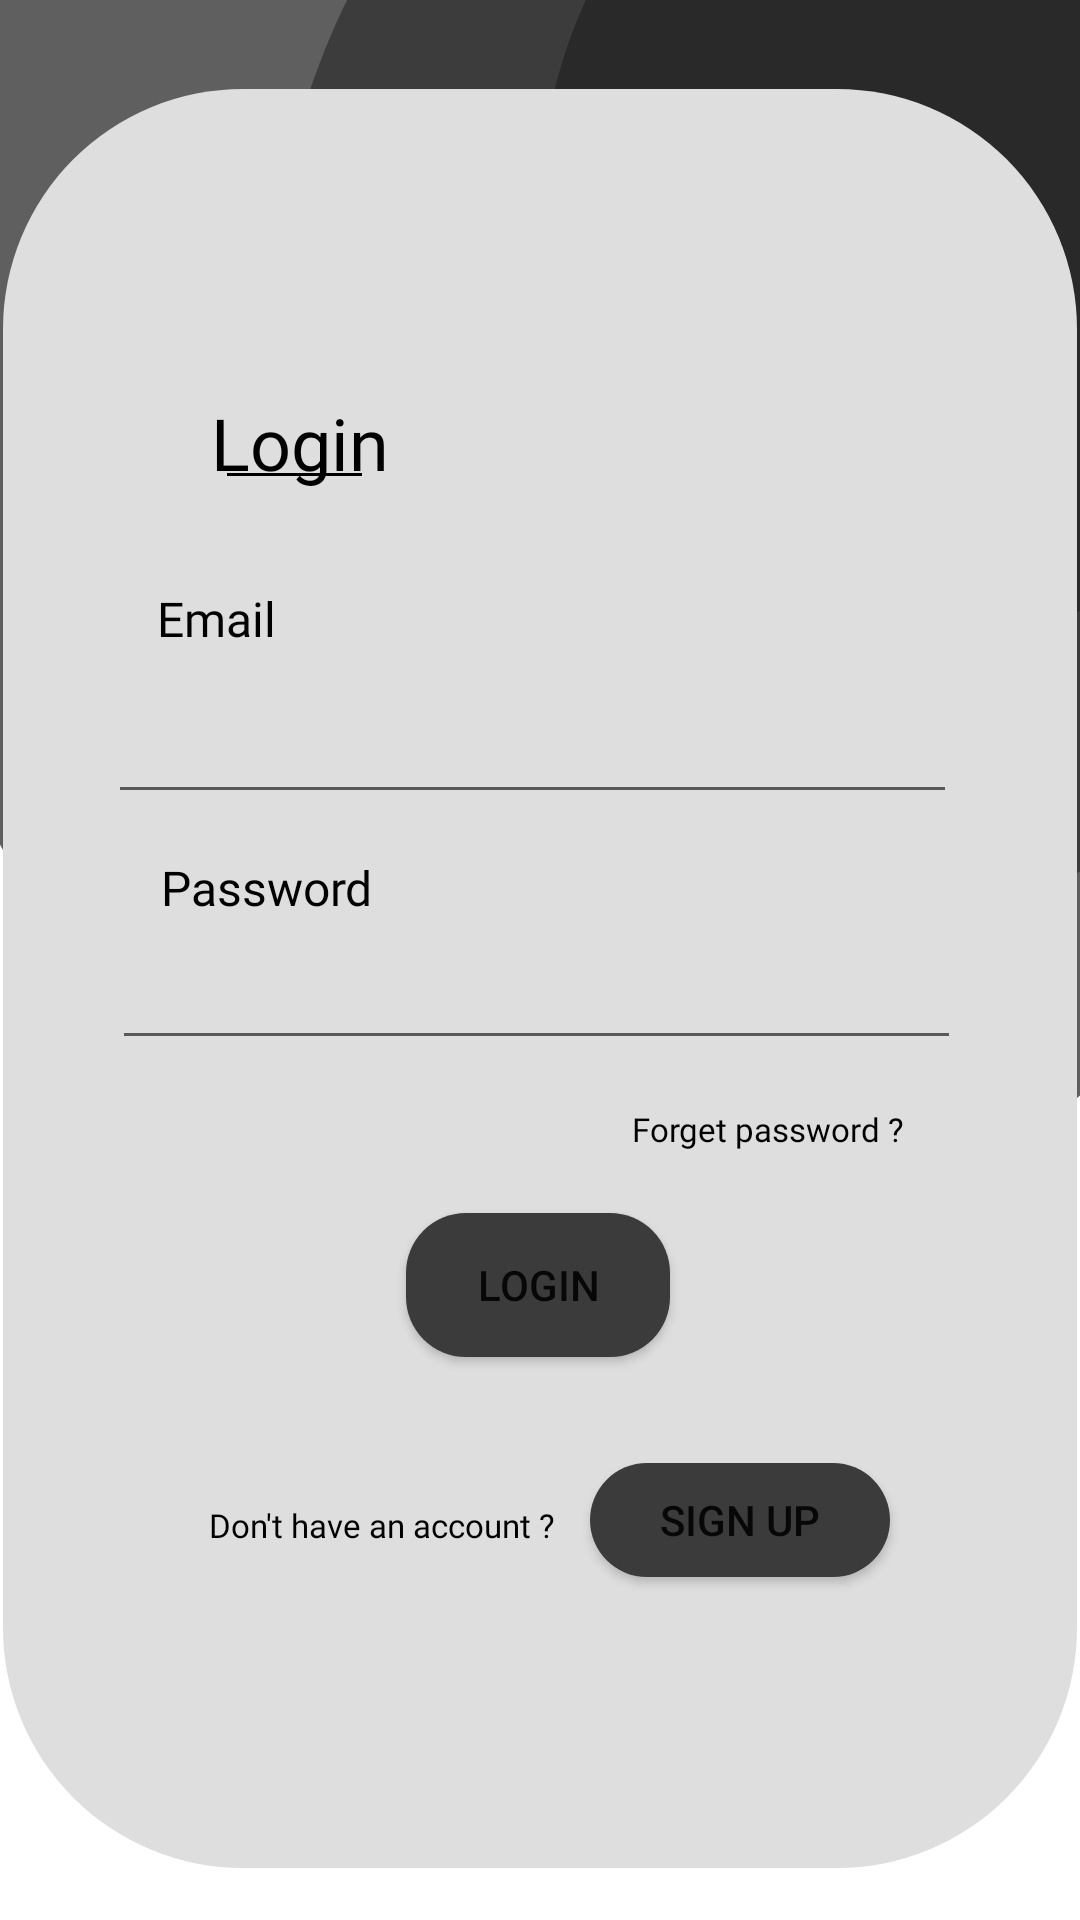

Android layout source for this screen:
<!-- AndroidManifest.xml: application theme Theme.SplitX -->
<!-- res/layout/login.xml -->
<?xml version="1.0" encoding="utf-8"?>
<androidx.constraintlayout.widget.ConstraintLayout xmlns:android="http://schemas.android.com/apk/res/android"
    xmlns:app="http://schemas.android.com/apk/res-auto"
    xmlns:tools="http://schemas.android.com/tools"
    android:layout_width="match_parent"
    android:layout_height="match_parent"
    android:onClick="onClick"
    tools:context=".login">

    <ImageView
        android:id="@+id/imageView"
        android:layout_width="wrap_content"
        android:layout_height="wrap_content"
        android:scaleType="fitXY"
        android:src="@drawable/element_1"
        app:layout_constraintBottom_toBottomOf="parent"
        app:layout_constraintEnd_toEndOf="parent"
        app:layout_constraintHorizontal_bias="0.0"
        app:layout_constraintStart_toStartOf="parent"
        app:layout_constraintTop_toTopOf="parent"
        app:layout_constraintVertical_bias="0.0" />

    <ImageView
        android:id="@+id/imageView2"
        android:layout_width="wrap_content"
        android:layout_height="wrap_content"
        android:src="@drawable/middle_rectange"
        app:layout_constraintBottom_toBottomOf="parent"
        app:layout_constraintEnd_toEndOf="parent"
        app:layout_constraintHorizontal_bias="0.49"
        app:layout_constraintStart_toStartOf="parent"
        app:layout_constraintTop_toTopOf="parent"
        app:layout_constraintVertical_bias="0.63" />

    <TextView
        android:id="@+id/textView"
        android:layout_width="wrap_content"
        android:layout_height="wrap_content"
        android:fontFamily="@font/interbold"
        android:text="Login"
        android:textColor="@color/black"
        android:textSize="24sp"
        app:layout_constraintBottom_toBottomOf="parent"
        app:layout_constraintEnd_toEndOf="parent"
        app:layout_constraintHorizontal_bias="0.234"
        app:layout_constraintStart_toStartOf="parent"
        app:layout_constraintTop_toTopOf="parent"
        app:layout_constraintVertical_bias="0.216" />

    <ImageView
        android:id="@+id/imageView3"
        android:layout_width="wrap_content"
        android:layout_height="wrap_content"
        android:src="@drawable/line_1"
        app:layout_constraintBottom_toBottomOf="parent"
        app:layout_constraintEnd_toEndOf="parent"
        app:layout_constraintHorizontal_bias="0.24"
        app:layout_constraintStart_toStartOf="parent"
        app:layout_constraintTop_toTopOf="parent"
        app:layout_constraintVertical_bias="0.247" />

    <TextView
        android:id="@+id/textView2"
        android:layout_width="wrap_content"
        android:layout_height="wrap_content"
        android:fontFamily="@font/intersemibold"
        android:text="Email"
        android:textColor="@color/black"
        android:textSize="16sp"
        app:layout_constraintBottom_toBottomOf="parent"
        app:layout_constraintEnd_toEndOf="parent"
        app:layout_constraintHorizontal_bias="0.163"
        app:layout_constraintStart_toStartOf="parent"
        app:layout_constraintTop_toTopOf="parent"
        app:layout_constraintVertical_bias="0.316" />

    <EditText
        android:id="@+id/editTextTextPersonName"
        android:layout_width="283dp"
        android:layout_height="50dp"
        android:drawableStart="@drawable/ic_baseline_email_24"
        android:drawablePadding="12dp"
        android:ems="10"
        android:fontFamily="@font/interregular"
        android:inputType="textPersonName"
        app:layout_constraintBottom_toBottomOf="parent"
        app:layout_constraintEnd_toEndOf="parent"
        app:layout_constraintHorizontal_bias="0.468"
        app:layout_constraintStart_toStartOf="parent"
        app:layout_constraintTop_toTopOf="parent"
        app:layout_constraintVertical_bias="0.375" />

    <TextView
        android:id="@+id/textView3"
        android:layout_width="wrap_content"
        android:layout_height="wrap_content"
        android:fontFamily="@font/intersemibold"
        android:text="Password"
        android:textColor="@color/black"
        android:textSize="16sp"
        app:layout_constraintBottom_toBottomOf="parent"
        app:layout_constraintEnd_toEndOf="parent"
        app:layout_constraintHorizontal_bias="0.185"
        app:layout_constraintStart_toStartOf="parent"
        app:layout_constraintTop_toTopOf="parent"
        app:layout_constraintVertical_bias="0.461" />

    <EditText
        android:id="@+id/editTextTextPassword"
        android:layout_width="283dp"
        android:layout_height="wrap_content"
        android:drawableStart="@drawable/ic_baseline_lock_24"
        android:drawablePadding="12dp"
        android:ems="10"
        android:inputType="textPassword"
        app:layout_constraintBottom_toBottomOf="parent"
        app:layout_constraintEnd_toEndOf="parent"
        app:layout_constraintHorizontal_bias="0.484"
        app:layout_constraintStart_toStartOf="parent"
        app:layout_constraintTop_toTopOf="parent"
        app:layout_constraintVertical_bias="0.521" />

    <TextView
        android:id="@+id/textView4"
        android:layout_width="wrap_content"
        android:layout_height="wrap_content"
        android:fontFamily="@font/interregular"
        android:text="Forget password ?"
        android:textColor="@color/black"
        android:textSize="11sp"
        app:layout_constraintBottom_toBottomOf="parent"
        app:layout_constraintEnd_toEndOf="parent"
        app:layout_constraintHorizontal_bias="0.783"
        app:layout_constraintStart_toStartOf="parent"
        app:layout_constraintTop_toTopOf="parent"
        app:layout_constraintVertical_bias="0.59" />

    <Button
        android:id="@+id/button"
        android:layout_width="wrap_content"
        android:layout_height="wrap_content"
        android:backgroundTint="#3B3B3B"
        android:background="@drawable/custom_button"
        android:text="Login"
        app:layout_constraintBottom_toBottomOf="parent"
        app:layout_constraintEnd_toEndOf="parent"
        app:layout_constraintHorizontal_bias="0.498"
        app:layout_constraintStart_toStartOf="parent"
        app:layout_constraintTop_toTopOf="@+id/imageView"
        app:layout_constraintVertical_bias="0.683" />

    <TextView
        android:id="@+id/textView6"
        android:layout_width="wrap_content"
        android:layout_height="wrap_content"
        android:fontFamily="@font/interregular"
        android:text="Don't have an account ?"
        android:textColor="@color/black"
        android:textSize="11sp"
        app:layout_constraintBottom_toBottomOf="parent"
        app:layout_constraintEnd_toEndOf="parent"
        app:layout_constraintHorizontal_bias="0.285"
        app:layout_constraintStart_toStartOf="parent"
        app:layout_constraintTop_toTopOf="parent"
        app:layout_constraintVertical_bias="0.801" />

    <Button
        android:id="@+id/button2"
        android:layout_width="100dp"
        android:layout_height="38dp"
        android:background="@drawable/custom_button"
        android:backgroundTint="#3B3B3B"
        android:onClick="signup"
        android:text="Sign up"
        app:layout_constraintBottom_toBottomOf="parent"
        app:layout_constraintEnd_toEndOf="parent"
        app:layout_constraintHorizontal_bias="0.155"
        app:layout_constraintStart_toEndOf="@+id/textView6"
        app:layout_constraintTop_toTopOf="@+id/imageView"
        app:layout_constraintVertical_bias="0.81" />

    <ProgressBar
        android:id="@+id/progressBar"
        style="?android:attr/progressBarStyle"
        android:layout_width="wrap_content"
        android:layout_height="wrap_content"
        android:visibility="gone"
        app:layout_constraintBottom_toBottomOf="parent"
        app:layout_constraintEnd_toEndOf="parent"
        app:layout_constraintStart_toStartOf="parent"
        app:layout_constraintTop_toTopOf="parent" />


</androidx.constraintlayout.widget.ConstraintLayout>
<!-- resources referenced by this layout -->
<resources>
  <color name="black">#FF000000</color>
  <!-- drawable custom_button (drawable) -->
  <?xml version="1.0" encoding="utf-8"?>
  <shape xmlns:android="http://schemas.android.com/apk/res/android" android:shape="rectangle">
  
      <corners android:radius="20dp"></corners>
      <solid android:color="#3B3B3B"></solid>
  
  </shape>
  <!-- drawable element_1 (drawable) -->
  <vector xmlns:android="http://schemas.android.com/apk/res/android"
      android:width="428dp"
      android:height="422dp"
      android:viewportWidth="428"
      android:viewportHeight="422">
    <path
        android:pathData="M253,124m-298,0a298,298 0,1 1,596 0a298,298 0,1 1,-596 0"
        android:fillColor="#605F5F"/>
    <path
        android:pathData="M320,108m-212,0a212,212 0,1 1,424 0a212,212 0,1 1,-424 0"
        android:fillColor="#3C3C3C"/>
    <path
        android:pathData="M362,71m-148,0a148,148 0,1 1,296 0a148,148 0,1 1,-296 0"
        android:fillColor="#292929"/>
  </vector>
  <!-- drawable line_1 (drawable) -->
  <vector xmlns:android="http://schemas.android.com/apk/res/android"
      android:width="45dp"
      android:height="1dp"
      android:viewportWidth="45"
      android:viewportHeight="1">
    <path
        android:strokeWidth="1"
        android:pathData="M0,0.5L45,0.5"
        android:fillColor="#00000000"
        android:strokeColor="#000000"/>
  </vector>
  <!-- drawable middle_rectange (drawable) -->
  <vector xmlns:android="http://schemas.android.com/apk/res/android"
      android:width="358dp"
      android:height="593dp"
      android:viewportWidth="358"
      android:viewportHeight="593">
    <path
        android:pathData="M80,0L278,0A80,80 0,0 1,358 80L358,513A80,80 0,0 1,278 593L80,593A80,80 0,0 1,0 513L0,80A80,80 0,0 1,80 0z"
        android:fillColor="#DEDEDE"/>
  </vector>
  <style name="Theme.SplitX" parent="Theme.MaterialComponents.DayNight.DarkActionBar">
          
          <item name="colorPrimary">@color/statusbar</item>
          <item name="colorPrimaryVariant">@color/statusbar</item>
          <item name="colorOnPrimary">@color/white</item>
          
          <item name="colorSecondary">@color/teal_200</item>
          <item name="colorSecondaryVariant">@color/teal_700</item>
          <item name="colorOnSecondary">@color/black</item>
          
          <item name="android:statusBarColor" tools:targetApi="l">?attr/colorPrimaryVariant</item>
          
          <item name="windowNoTitle">true</item>
          <item name="windowActionBar">false</item>
  
      </style>
  <color name="statusbar">#292929</color>
  <color name="white">#FFFFFFFF</color>
  <color name="teal_200">#FF03DAC5</color>
  <color name="teal_700">#FF018786</color>
</resources>
